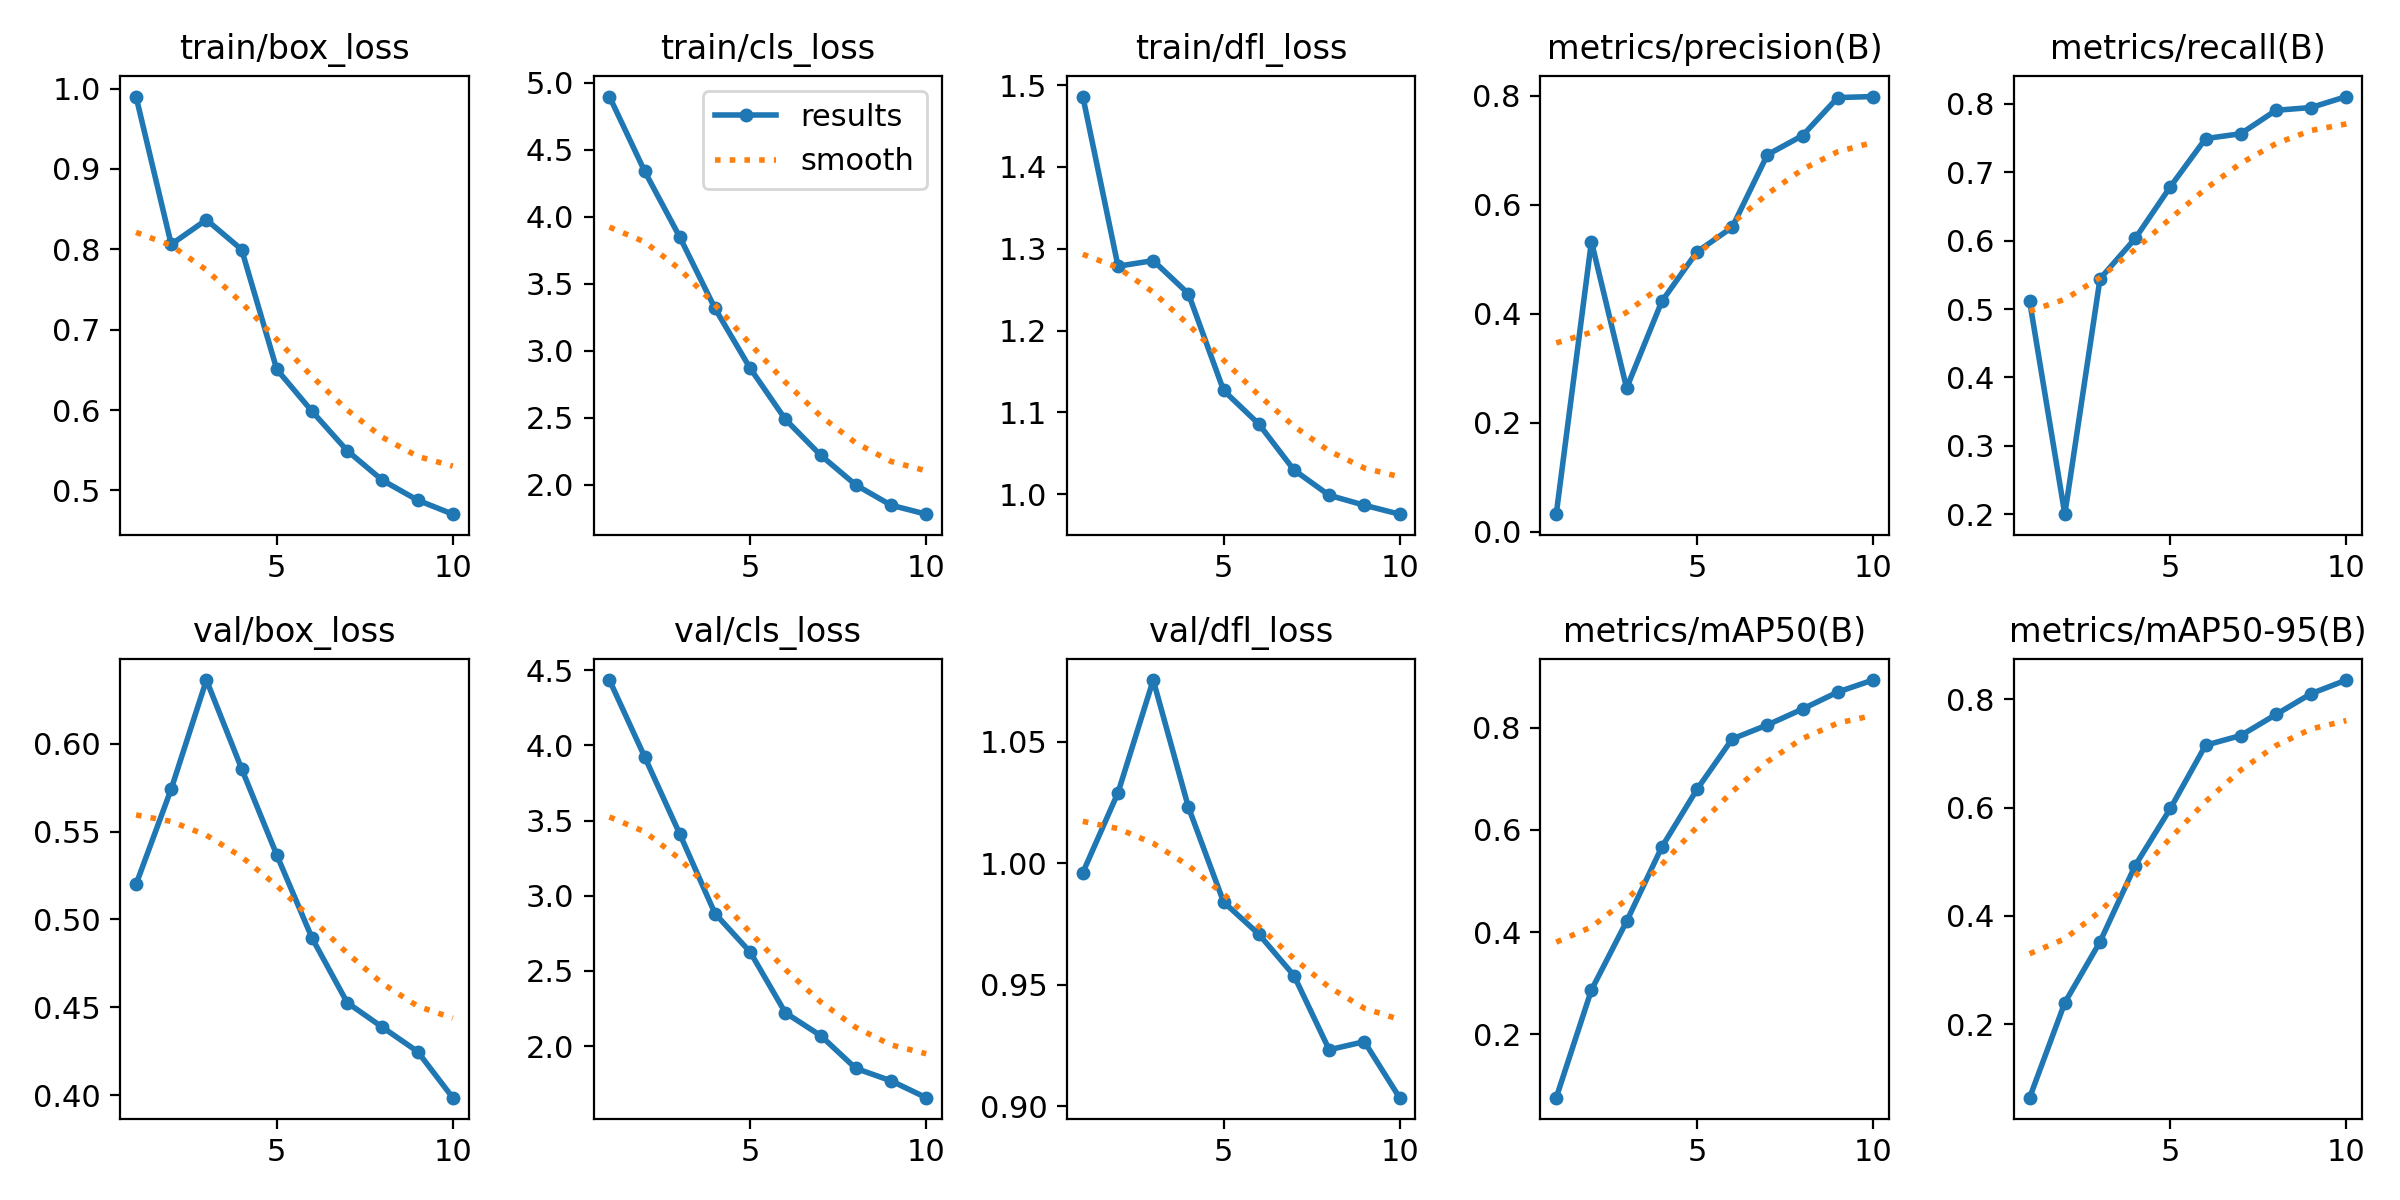

The data file committed next to this chart (first rows):
epoch, time, train/box_loss, train/cls_loss, train/dfl_loss, metrics/precision(B), metrics/recall(B), metrics/mAP50(B), metrics/mAP50-95(B), val/box_loss, val/cls_loss, val/dfl_loss, lr/pg0, lr/pg1, lr/pg2
1, 326.1, 0.9901, 4.896, 1.486, 0.03267, 0.5116, 0.07641, 0.06409, 0.52, 4.435, 0.9961, 0.0001092, 0.0001092, 0.0001092
2, 657.2, 0.8062, 4.339, 1.279, 0.5328, 0.2002, 0.2869, 0.2397, 0.5743, 3.925, 1.029, 0.0001984, 0.0001984, 0.0001984
3, 982.1, 0.8368, 3.847, 1.285, 0.2639, 0.5442, 0.4212, 0.3521, 0.6362, 3.41, 1.075, 0.0002657, 0.0002657, 0.0002657
4, 1301, 0.7998, 3.315, 1.245, 0.4231, 0.6031, 0.5664, 0.4932, 0.5858, 2.882, 1.023, 0.0002341, 0.0002341, 0.0002341
5, 1633, 0.6506, 2.868, 1.127, 0.514, 0.6789, 0.6793, 0.5986, 0.5367, 2.625, 0.984, 0.0002011, 0.0002011, 0.0002011
6, 1958, 0.5985, 2.487, 1.086, 0.5591, 0.7491, 0.7778, 0.7155, 0.4895, 2.221, 0.9708, 0.0001682, 0.0001682, 0.0001682
7, 2276, 0.5495, 2.22, 1.03, 0.6921, 0.7563, 0.8052, 0.7334, 0.4527, 2.07, 0.9537, 0.0001352, 0.0001352, 0.0001352
8, 2602, 0.5127, 1.998, 0.9986, 0.7273, 0.7905, 0.8364, 0.7723, 0.4387, 1.851, 0.9232, 0.0001022, 0.0001022, 0.0001022
9, 2921, 0.488, 1.847, 0.9865, 0.797, 0.7946, 0.8696, 0.8109, 0.4249, 1.769, 0.9266, 6.9264e-05, 6.9264e-05, 6.9264e-05
10, 3245, 0.4705, 1.779, 0.9755, 0.7988, 0.8106, 0.893, 0.8359, 0.3986, 1.656, 0.9035, 3.6297e-05, 3.6297e-05, 3.6297e-05
